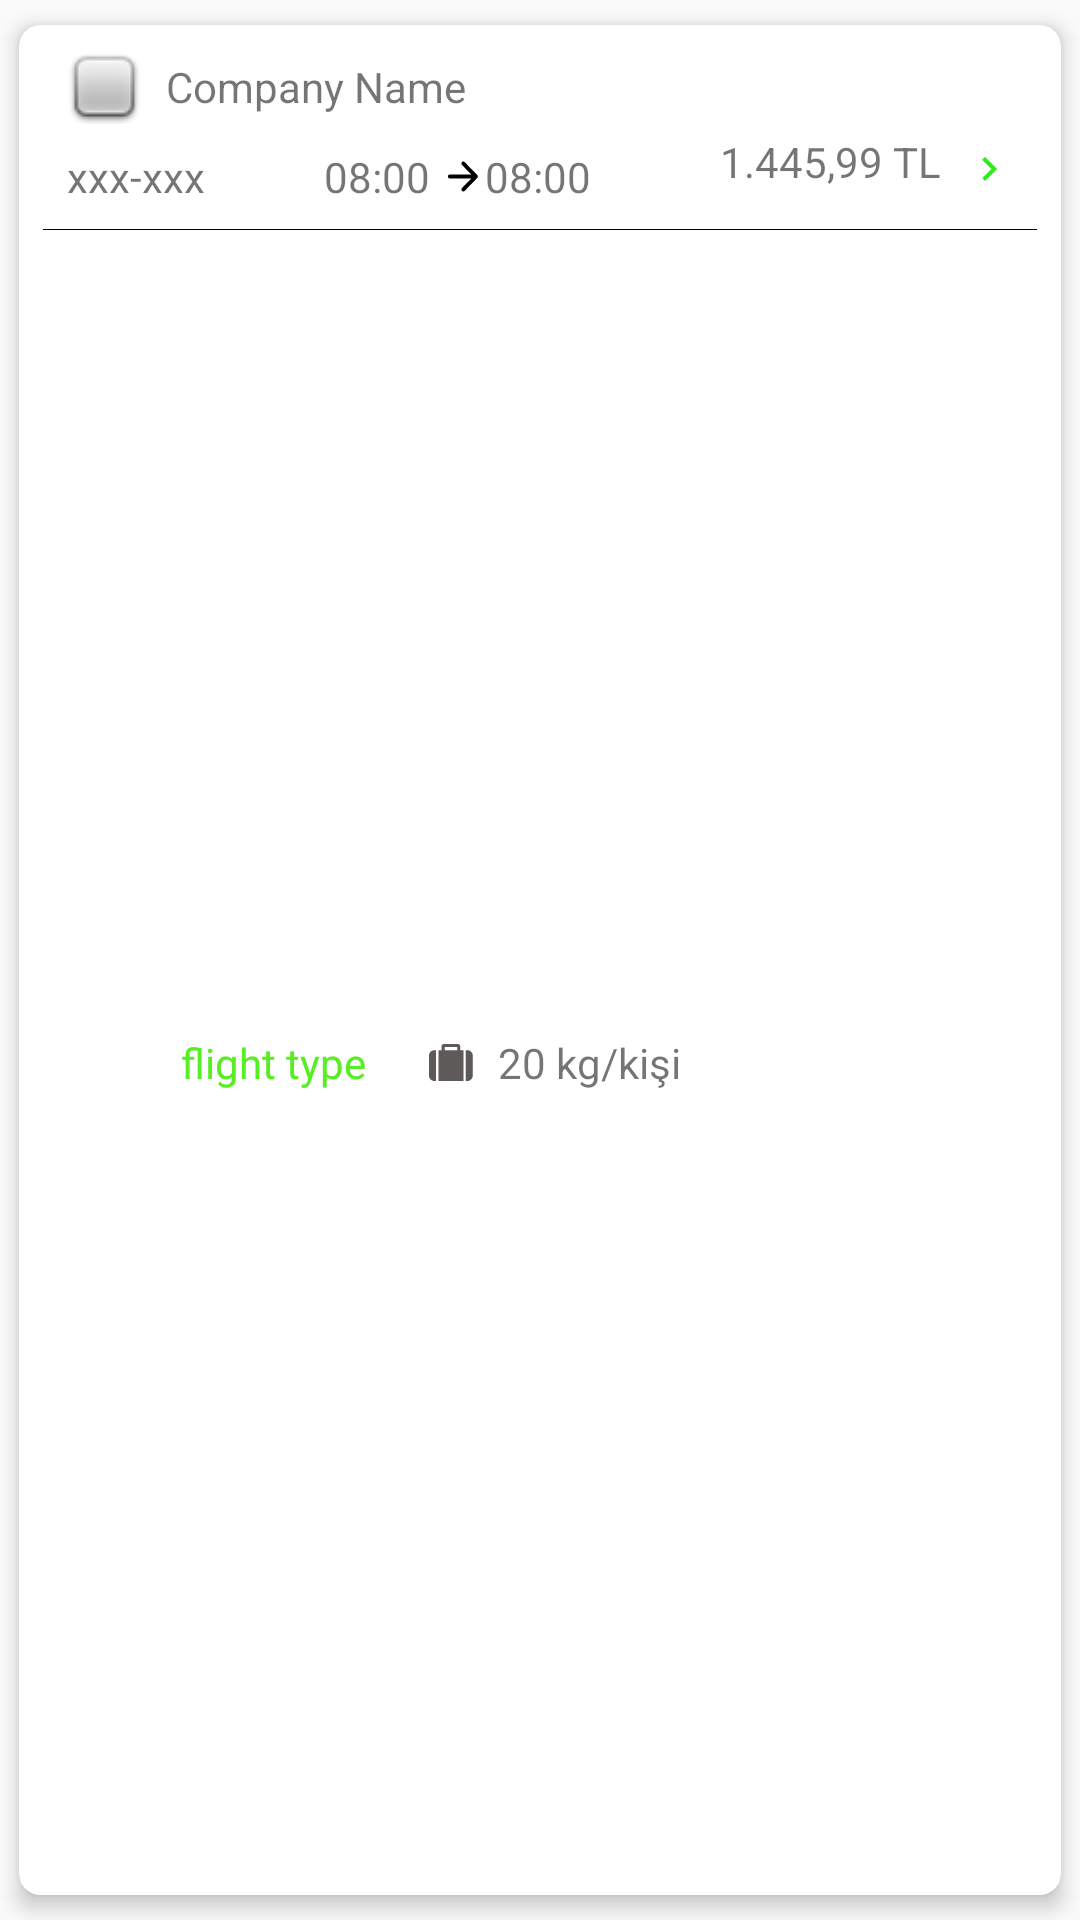

Layout XML and referenced resources for this Android screen:
<!-- AndroidManifest.xml: application theme Theme.AppCompat.Light.NoActionBar -->
<!-- res/layout/flight_item.xml -->
<?xml version="1.0" encoding="utf-8"?>
<androidx.cardview.widget.CardView
    xmlns:android="http://schemas.android.com/apk/res/android"
    xmlns:app="http://schemas.android.com/apk/res-auto"
    xmlns:tools="http://schemas.android.com/tools"
    app:cardCornerRadius="7dp"
    android:layout_width="match_parent"
    app:cardUseCompatPadding="true"
    app:cardElevation="4dp"
    android:outlineSpotShadowColor="@color/black"
    android:layout_height="125dp"
    android:layout_marginStart="10dp"
    android:layout_marginEnd="10dp">

    <androidx.constraintlayout.widget.ConstraintLayout
        android:layout_width="match_parent"
        android:layout_height="match_parent">

        <ImageView
            android:id="@+id/logo"
            android:layout_width="25dp"
            android:layout_height="25dp"
            android:layout_marginStart="16dp"
            android:layout_marginTop="8dp"
            app:layout_constraintStart_toStartOf="parent"
            app:layout_constraintTop_toTopOf="parent"
            android:src="@android:drawable/checkbox_off_background" />

        <ImageView
            android:id="@+id/imageView8"
            android:layout_width="15dp"
            android:layout_height="15dp"
            android:layout_marginStart="8dp"
            app:layout_constraintBottom_toBottomOf="parent"
            app:layout_constraintStart_toEndOf="@+id/imageView7"
            app:layout_constraintTop_toBottomOf="@+id/view2"
            android:src="@drawable/ic_luggage" />

        <ImageView
            android:id="@+id/imageView5"
            android:layout_width="16dp"
            android:layout_height="20dp"
            android:layout_marginEnd="16dp"
            app:layout_constraintBottom_toBottomOf="@+id/amount"
            app:layout_constraintEnd_toEndOf="parent"
            app:layout_constraintTop_toTopOf="@+id/amount"
            android:src="@drawable/ic_baseline_chevron_right_24" />

        <ImageView
            android:id="@+id/imageView6"
            android:layout_width="15dp"
            android:layout_height="15dp"
            app:layout_constraintBottom_toBottomOf="@+id/gel_git"
            app:layout_constraintEnd_toStartOf="@+id/amount"
            app:layout_constraintStart_toEndOf="@+id/gel_git"
            app:layout_constraintTop_toTopOf="@+id/gel_git"
            android:src="@drawable/ic_arrow_right"
            android:contentDescription="TODO" />

        <ImageView
            android:id="@+id/imageView7"
            android:layout_width="5dp"
            android:layout_height="5dp"
            android:layout_marginStart="8dp"
            android:background="@drawable/rounded_corner"
            android:backgroundTint="#CDCACA"
            app:layout_constraintBottom_toBottomOf="@+id/flight_type"
            app:layout_constraintStart_toEndOf="@+id/flight_type"
            app:layout_constraintTop_toTopOf="@+id/flight_type" />

        <TextView
            android:id="@+id/company_name"
            android:layout_width="wrap_content"
            android:layout_height="wrap_content"
            android:layout_marginStart="8dp"
            android:text="Company Name"
            app:layout_constraintBottom_toBottomOf="@+id/logo"
            app:layout_constraintStart_toEndOf="@+id/logo"
            app:layout_constraintTop_toTopOf="@+id/logo" />

        <TextView
            android:id="@+id/gel_git"
            android:layout_width="wrap_content"
            android:layout_height="wrap_content"
            android:layout_marginStart="16dp"
            android:layout_marginTop="8dp"
            android:text="xxx-xxx"
            app:layout_constraintStart_toStartOf="parent"
            app:layout_constraintTop_toBottomOf="@+id/logo" />

        <TextView
            android:id="@+id/departure_time"
            android:layout_width="wrap_content"
            android:layout_height="wrap_content"
            android:text="08:00 "
            app:layout_constraintEnd_toStartOf="@+id/imageView6"
            app:layout_constraintTop_toTopOf="@+id/gel_git" />

        <TextView
            android:id="@+id/landing_time"
            android:layout_width="wrap_content"
            android:layout_height="wrap_content"
            android:text="08:00 "
            app:layout_constraintBottom_toBottomOf="@+id/departure_time"
            app:layout_constraintStart_toEndOf="@+id/imageView6"
            app:layout_constraintTop_toTopOf="@+id/departure_time" />

        <TextView
            android:id="@+id/amount"
            android:layout_width="wrap_content"
            android:layout_height="24dp"
            android:layout_marginEnd="8dp"
            android:text="1.445,99 TL"
            app:layout_constraintBottom_toBottomOf="@+id/gel_git"
            app:layout_constraintEnd_toStartOf="@+id/imageView5" />

        <View
            android:id="@+id/view2"
            android:layout_width="0dp"
            android:layout_height="0.2dp"
            android:layout_marginStart="8dp"
            android:layout_marginTop="8dp"
            android:layout_marginEnd="8dp"
            android:background="@color/black"
            app:layout_constraintEnd_toEndOf="parent"
            app:layout_constraintStart_toStartOf="parent"
            app:layout_constraintTop_toBottomOf="@+id/landing_time" />

        <ImageButton
            android:id="@+id/imageButton"
            android:layout_width="30dp"
            android:layout_height="25dp"
            android:layout_marginStart="16dp"
            android:background="@drawable/rounded_corner"
            android:backgroundTint="#E8E8E8"
            android:src="@drawable/ic_arrow_down"
            android:text="Button"
            app:layout_constraintBottom_toBottomOf="parent"
            app:layout_constraintStart_toStartOf="parent"
            app:layout_constraintTop_toBottomOf="@+id/view2" />

        <TextView
            android:id="@+id/flight_type"
            android:layout_width="wrap_content"
            android:layout_height="wrap_content"
            android:layout_marginStart="8dp"
            android:text="flight type"
            android:textColor="#59ED24"
            app:layout_constraintBottom_toBottomOf="@+id/imageButton"
            app:layout_constraintStart_toEndOf="@+id/imageButton"
            app:layout_constraintTop_toTopOf="@+id/imageButton" />

        <TextView
            android:id="@+id/textView17"
            android:layout_width="wrap_content"
            android:layout_height="wrap_content"
            android:layout_marginStart="8dp"
            android:text="20 kg/kişi"
            app:layout_constraintBottom_toBottomOf="@+id/flight_type"
            app:layout_constraintStart_toEndOf="@+id/imageView8"
            app:layout_constraintTop_toTopOf="@+id/flight_type" />
    </androidx.constraintlayout.widget.ConstraintLayout>
</androidx.cardview.widget.CardView>
<!-- resources referenced by this layout -->
<resources>
  <!-- drawable ic_arrow_right (drawable) -->
  <vector xmlns:android="http://schemas.android.com/apk/res/android"
      android:width="24dp"
      android:height="24dp"
      android:viewportWidth="24"
      android:viewportHeight="24">
    <path
        android:pathData="M5.236,13.044H16.705L11.694,18.189C11.294,18.601 11.294,19.275 11.694,19.687C12.095,20.098 12.742,20.098 13.142,19.687L19.909,12.738C20.309,12.327 20.309,11.663 19.909,11.252L13.142,4.303C12.742,3.892 12.095,3.892 11.694,4.303C11.294,4.715 11.294,5.379 11.694,5.79L16.705,10.935H5.236C4.671,10.935 4.209,11.41 4.209,11.99C4.209,12.57 4.671,13.044 5.236,13.044Z"
        android:fillColor="@color/black"
        android:fillType="evenOdd"/>
  </vector>
  <!-- drawable ic_baseline_chevron_right_24 (drawable) -->
  <vector android:height="24dp" android:tint="#30EA1B"
      android:viewportHeight="24" android:viewportWidth="24"
      android:width="24dp" xmlns:android="http://schemas.android.com/apk/res/android">
      <path android:fillColor="@android:color/white" android:pathData="M10,6L8.59,7.41 13.17,12l-4.58,4.59L10,18l6,-6z"/>
  </vector>
  <!-- drawable ic_luggage (drawable) -->
  <vector xmlns:android="http://schemas.android.com/apk/res/android"
      android:width="12dp"
      android:height="10dp"
      android:viewportWidth="12"
      android:viewportHeight="10">
    <path
        android:pathData="M4.167,1.667H7.5V0.833H4.167V1.667ZM1.875,1.667V10H1.458C0.658,10 0,9.342 0,8.542V3.125C0,2.324 0.658,1.667 1.458,1.667H1.875ZM9.167,1.667V10H2.5V1.667H3.333V0.625C3.333,0.28 3.613,0 3.958,0H7.708C8.053,0 8.333,0.28 8.333,0.625V1.667H9.167ZM11.667,3.125V8.542C11.667,9.342 11.009,10 10.208,10H9.792V1.667H10.208C11.009,1.667 11.667,2.324 11.667,3.125Z"
        android:fillColor="#5E5A5A"
        android:fillType="evenOdd"/>
  </vector>
  <!-- not gathered from this repository: default colours our renderer supplied (Android Studio template values) -->
  <color name="black">#FF000000</color>
</resources>
